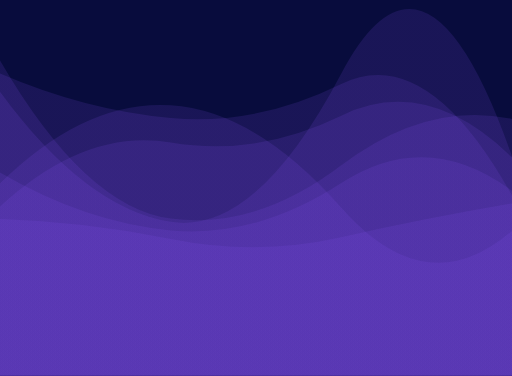
t = 0.00 s
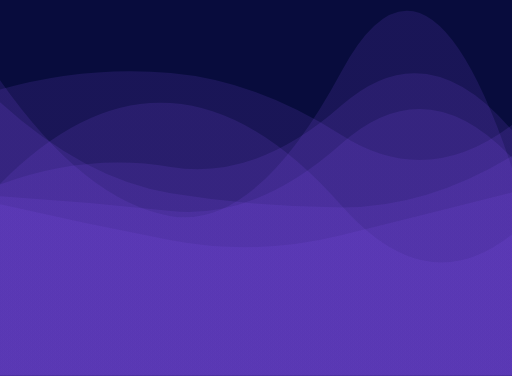
t = 4.16 s
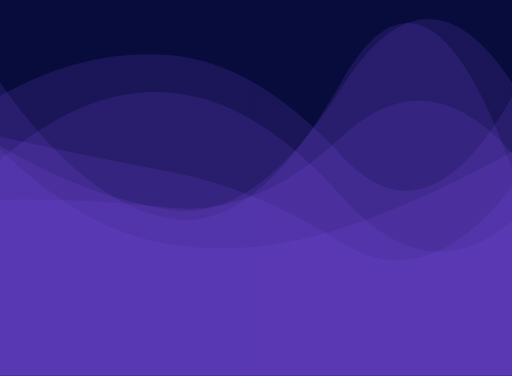
t = 8.33 s

The animated SVG that drew these frames (rendered in a browser with its animation timeline set to each time). Animation: 7 SMIL elements (animate=7); frames cover the first 8.32 s, repeats indefinitely.

<?xml version="1.0" encoding="utf-8"?>
<svg xmlns="http://www.w3.org/2000/svg" xmlns:xlink="http://www.w3.org/1999/xlink" style="margin: auto; background: rgb(8, 12, 61); display: block; z-index: 1; position: relative; shape-rendering: auto;" width="1272" height="933" preserveAspectRatio="xMidYMid" viewBox="0 0 1272 933">
<g transform="translate(636,466.5) scale(1,-1) translate(-636,-466.5)"><linearGradient id="lg-0.8469575128001419" x1="0" x2="1" y1="0" y2="0">
  <stop stop-color="#8650f4" offset="0"></stop>
  <stop stop-color="#8650f4" offset="1"></stop>
</linearGradient><path d="" fill="url(#lg-0.8469575128001419)" opacity="0.14">
  <animate attributeName="d" dur="50s" repeatCount="indefinite" keyTimes="0;0.333;0.667;1" calcMode="spline" keySplines="0.5 0 0.5 1;0.5 0 0.5 1;0.5 0 0.5 1" begin="0s" values="M0 0L 0 389.1808019429038Q 212 382.5603370931297  424 339.6378289610777T 848 344.291049035049T 1272 427.9197956211789L 1272 0 Z;M0 0L 0 735.767345741978Q 212 330.0299917157935  424 311.896258874781T 848 388.2370103016408T 1272 684.7427166181918L 1272 0 Z;M0 0L 0 792.8320120763336Q 212 720.1951979624783  424 697.3367231542417T 848 791.4596260812232T 1272 739.0976313296977L 1272 0 Z;M0 0L 0 389.1808019429038Q 212 382.5603370931297  424 339.6378289610777T 848 344.291049035049T 1272 427.9197956211789L 1272 0 Z"></animate>
</path><path d="" fill="url(#lg-0.8469575128001419)" opacity="0.14">
  <animate attributeName="d" dur="50s" repeatCount="indefinite" keyTimes="0;0.333;0.667;1" calcMode="spline" keySplines="0.5 0 0.5 1;0.5 0 0.5 1;0.5 0 0.5 1" begin="-7.142857142857143s" values="M0 0L 0 782.6261154539645Q 212 570.7646078969155  424 550.7615594567839T 848 826.4107754452874T 1272 307.53055482804064L 1272 0 Z;M0 0L 0 694.4538949423624Q 212 816.3845862685012  424 798.2194858685147T 848 545.5088139491015T 1272 695.3665421987342L 1272 0 Z;M0 0L 0 816.6649371165867Q 212 665.0026839013534  424 629.7789408722085T 848 745.1602626985197T 1272 430.9950801071842L 1272 0 Z;M0 0L 0 782.6261154539645Q 212 570.7646078969155  424 550.7615594567839T 848 826.4107754452874T 1272 307.53055482804064L 1272 0 Z"></animate>
</path><path d="" fill="url(#lg-0.8469575128001419)" opacity="0.14">
  <animate attributeName="d" dur="50s" repeatCount="indefinite" keyTimes="0;0.333;0.667;1" calcMode="spline" keySplines="0.5 0 0.5 1;0.5 0 0.5 1;0.5 0 0.5 1" begin="-14.285714285714286s" values="M0 0L 0 662.037846262957Q 212 584.7838290679294  424 563.1318124799759T 848 304.22817830991954T 1272 717.7210563321662L 1272 0 Z;M0 0L 0 472.13210185946855Q 212 688.9698670477356  424 675.4702231226102T 848 421.0324542422826T 1272 348.5589363322324L 1272 0 Z;M0 0L 0 736.963136440024Q 212 822.1252737250006  424 791.7878668874883T 848 525.2323094852434T 1272 495.1327971633485L 1272 0 Z;M0 0L 0 662.037846262957Q 212 584.7838290679294  424 563.1318124799759T 848 304.22817830991954T 1272 717.7210563321662L 1272 0 Z"></animate>
</path><path d="" fill="url(#lg-0.8469575128001419)" opacity="0.14">
  <animate attributeName="d" dur="50s" repeatCount="indefinite" keyTimes="0;0.333;0.667;1" calcMode="spline" keySplines="0.5 0 0.5 1;0.5 0 0.5 1;0.5 0 0.5 1" begin="-21.428571428571427s" values="M0 0L 0 420.55382517777525Q 212 517.5587025423223  424 489.54046154303745T 848 708.9572892496233T 1272 388.65510925008203L 1272 0 Z;M0 0L 0 818.2348984719898Q 212 394.8870198164092  424 369.1680902531957T 848 558.2700073368387T 1272 669.3047431844109L 1272 0 Z;M0 0L 0 575.5668233885704Q 212 558.7261030851503  424 517.4372871469477T 848 312.6771745838597T 1272 452.9107472042873L 1272 0 Z;M0 0L 0 420.55382517777525Q 212 517.5587025423223  424 489.54046154303745T 848 708.9572892496233T 1272 388.65510925008203L 1272 0 Z"></animate>
</path><path d="" fill="url(#lg-0.8469575128001419)" opacity="0.14">
  <animate attributeName="d" dur="50s" repeatCount="indefinite" keyTimes="0;0.333;0.667;1" calcMode="spline" keySplines="0.5 0 0.5 1;0.5 0 0.5 1;0.5 0 0.5 1" begin="-28.571428571428573s" values="M0 0L 0 655.687251852752Q 212 344.3214546130243  424 305.14893659601023T 848 417.1033793366303T 1272 480.6216710964435L 1272 0 Z;M0 0L 0 535.7675409224612Q 212 318.17670363783367  424 296.318349070199T 848 724.7400377633678T 1272 716.1626582925817L 1272 0 Z;M0 0L 0 734.2558903213795Q 212 432.52673126089996  424 396.8100089107948T 848 755.5014395209539T 1272 516.0371824620381L 1272 0 Z;M0 0L 0 655.687251852752Q 212 344.3214546130243  424 305.14893659601023T 848 417.1033793366303T 1272 480.6216710964435L 1272 0 Z"></animate>
</path><path d="" fill="url(#lg-0.8469575128001419)" opacity="0.14">
  <animate attributeName="d" dur="50s" repeatCount="indefinite" keyTimes="0;0.333;0.667;1" calcMode="spline" keySplines="0.5 0 0.5 1;0.5 0 0.5 1;0.5 0 0.5 1" begin="-35.714285714285715s" values="M0 0L 0 620.1712145777608Q 212 388.6616381046815  424 357.0203900600359T 848 737.7759744971578T 1272 789.9486562377408L 1272 0 Z;M0 0L 0 828.8874668575885Q 212 500.31501977322716  424 463.14963969934894T 848 531.725166402184T 1272 390.3707725906572L 1272 0 Z;M0 0L 0 414.13926660275837Q 212 623.141225848363  424 586.5690898041146T 848 643.323486945279T 1272 534.482487607369L 1272 0 Z;M0 0L 0 620.1712145777608Q 212 388.6616381046815  424 357.0203900600359T 848 737.7759744971578T 1272 789.9486562377408L 1272 0 Z"></animate>
</path><path d="" fill="url(#lg-0.8469575128001419)" opacity="0.14">
  <animate attributeName="d" dur="50s" repeatCount="indefinite" keyTimes="0;0.333;0.667;1" calcMode="spline" keySplines="0.5 0 0.5 1;0.5 0 0.5 1;0.5 0 0.5 1" begin="-42.857142857142854s" values="M0 0L 0 436.6634891535879Q 212 440.8143386061934  424 417.5177188967498T 848 592.0193100230238T 1272 554.536177298802L 1272 0 Z;M0 0L 0 541.2524974008572Q 212 440.8423256582862  424 406.5279805588845T 848 714.7805664960882T 1272 352.2796816293741L 1272 0 Z;M0 0L 0 625.2111272492286Q 212 275.1296239213871  424 261.22104353409895T 848 278.160302158197T 1272 291.5239069374852L 1272 0 Z;M0 0L 0 436.6634891535879Q 212 440.8143386061934  424 417.5177188967498T 848 592.0193100230238T 1272 554.536177298802L 1272 0 Z"></animate>
</path></g>
</svg>